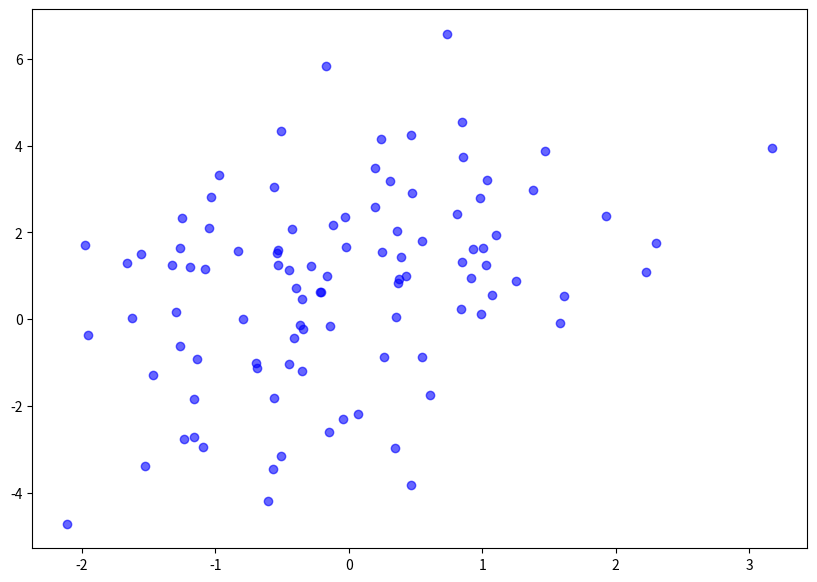
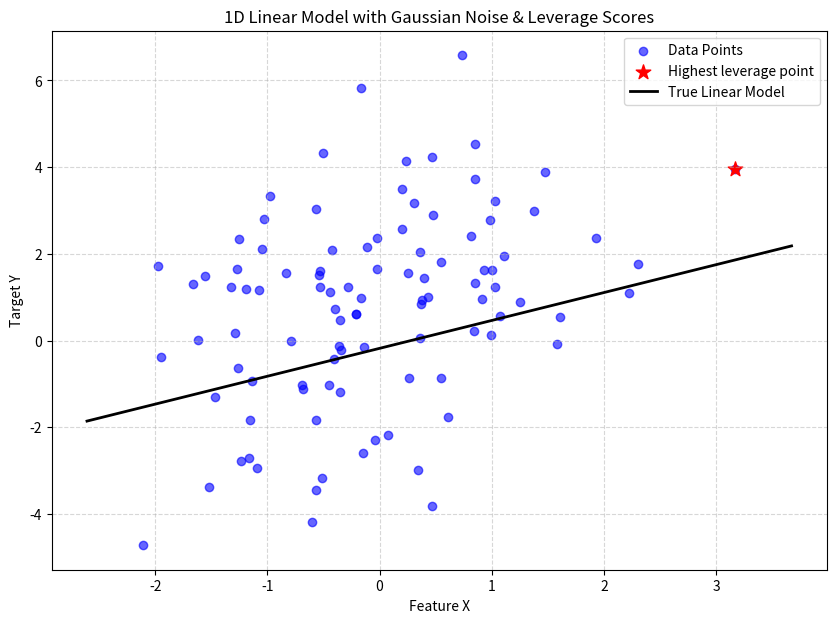

These charts were generated, in order, by the following Python code:
import numpy as np
import matplotlib.pyplot as plt

weight= np.random.randn(1)
intercept=np.random.randn()
samples=100

m=1
s=4

epsilon=np.random.normal(loc=m,scale=np.sqrt(s),size=samples)

x=np.random.randn(samples,1)
linear=x @ weight + intercept
y=linear+epsilon
print(f"Target Vector (Y) shape: {y.shape}")
plt.figure(figsize=(10, 7))

plt.scatter(x.flatten(), y, label='Generated Data Points (with Noise)', color='blue', alpha=0.6)

x_line = np.linspace(x.min() - 0.5, x.max() + 0.5, 100).reshape(-1, 1)
y_line_perfect = x_line @ weight + intercept

X = np.hstack([x, np.ones_like(x)])
H = X @ np.linalg.inv(X.T @ X) @ X.T
leverage_scores = np.diag(H)


high_lev_idx = np.argmax(leverage_scores)

plt.figure(figsize=(10, 7))
plt.scatter(x.flatten(), y, label='Data Points', color='blue', alpha=0.6)
plt.scatter(x[high_lev_idx], y[high_lev_idx], color='red', s=120, marker='*', label='Highest leverage point')

x_line = np.linspace(x.min() - 0.5, x.max() + 0.5, 100).reshape(-1, 1)
y_line_perfect = x_line @ weight + intercept
plt.plot(x_line.flatten(), y_line_perfect, color='black', linewidth=2, label='True Linear Model')

plt.title('1D Linear Model with Gaussian Noise & Leverage Scores')
plt.xlabel('Feature X')
plt.ylabel('Target Y')
plt.legend()
plt.grid(True, linestyle='--', alpha=0.5)
plt.show()

print(f"Highest leverage score: {leverage_scores[high_lev_idx]:.3f} (point index {high_lev_idx})")

#EX1 2D

def TwoDim_Ex(samples=100, mu=0, sigma2=1.0, seed=42):
    
    np.random.seed(seed)

    a = np.random.randn()
    b = np.random.randn()
    c = np.random.randn()

    x1 = np.random.randn(samples, 1)
    x2 = np.random.randn(samples, 1)

    epsilon = np.random.normal(loc=mu, scale=np.sqrt(sigma2), size=samples)

    y = a * x1.flatten() + b * x2.flatten() + c + epsilon

    X = np.hstack([x1, x2, np.ones_like(x1)]) 
    H = X @ np.linalg.inv(X.T @ X) @ X.T
    leverage_scores = np.diag(H)

    high_lev_idx = np.argmax(leverage_scores)

    fig = plt.figure(figsize=(10, 7))
    ax = fig.add_subplot(111, projection="3d")

    sc = ax.scatter(x1, x2, y, c=leverage_scores, cmap='viridis', s=60, alpha=0.8)
    ax.scatter(x1[high_lev_idx], x2[high_lev_idx], y[high_lev_idx],
               color='red', s=150, marker='*', label='Highest leverage point')

    ax.set_title("2D Linear Model with Gaussian Noise & Leverage Scores")
    ax.set_xlabel("Feature X1")
    ax.set_ylabel("Feature X2")
    ax.set_zlabel("Target Y")
    ax.legend()

    cbar = plt.colorbar(sc, ax=ax, pad=0.1)
    cbar.set_label("Leverage Score")

    plt.show()

    print(f"Highest leverage score: {leverage_scores[high_lev_idx]:.3f} (point index {high_lev_idx})")
    print(f"Leverage score range: {leverage_scores.min():.3f} – {leverage_scores.max():.3f}")
    print(f"Model parameters: a={a:.3f}, b={b:.3f}, c={c:.3f}")